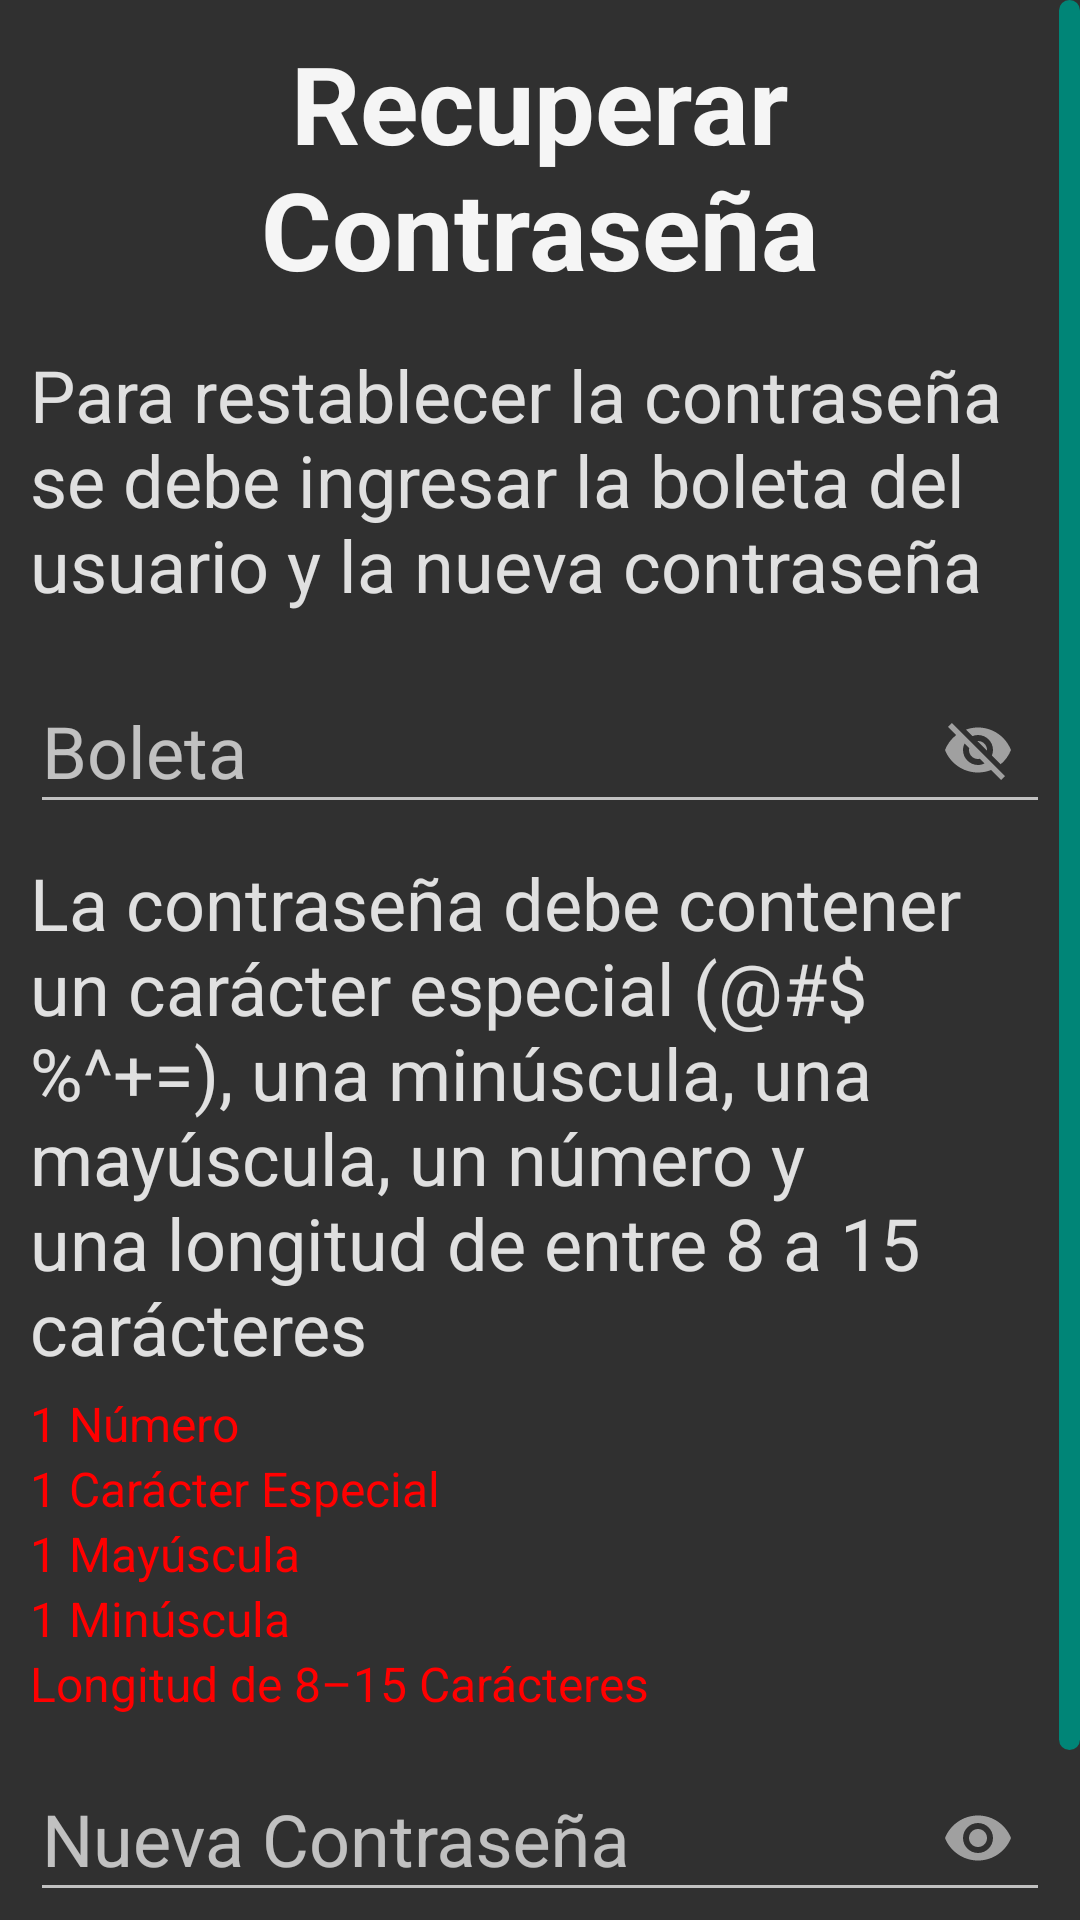

The Android layout XML behind this screen, and the referenced resources:
<!-- AndroidManifest.xml: application theme Theme.AppCompat.NoActionBar -->
<!-- res/layout/activity_recover_password.xml -->
<?xml version="1.0" encoding="utf-8"?>
<ScrollView xmlns:android="http://schemas.android.com/apk/res/android"
    xmlns:app="http://schemas.android.com/apk/res-auto"
    xmlns:tools="http://schemas.android.com/tools"
    android:layout_width="match_parent"
    android:layout_height="match_parent"
    android:scrollbarThumbVertical="@drawable/scroll"
    tools:context=".actividades.recuperarpassword.RecoverPassword">

    <LinearLayout
        android:layout_width="match_parent"
        android:layout_height="wrap_content"
        android:orientation="vertical">

        <TextView
            style="@style/titleText1"
            android:text="@string/password_recover" />

        <TextView
            style="@style/textInputLayoutStyle"
            android:text="@string/restablecer_contrasena" />

        <com.google.android.material.textfield.TextInputLayout
            android:id="@+id/CBoleta"
            style="@style/textInputLayoutStyle"
            app:passwordToggleEnabled="true">

            <EditText
                style="@style/subTitleText"
                android:layout_width="match_parent"
                android:layout_height="wrap_content"
                android:hint="@string/boleta"
                android:importantForAutofill="no"
                android:inputType="number" />

        </com.google.android.material.textfield.TextInputLayout>

        <TextView
            style="@style/textInputLayoutStyle"
            android:text="@string/SinSeguridad" />

        <TextView
            android:id="@+id/CTNumero"
            style="@style/passwordSuggestionText"
            android:text="@string/Debe_Contener_1_Numero" />

        <TextView
            android:id="@+id/CTCaracterEspecial"
            style="@style/passwordSuggestionText"
            android:text="@string/Caracter_Especial" />

        <TextView
            android:id="@+id/CTMayuscula"
            style="@style/passwordSuggestionText"
            android:text="@string/mayuscula" />

        <TextView
            android:id="@+id/CTMinuscula"
            style="@style/passwordSuggestionText"
            android:text="@string/Minuscula" />

        <TextView
            android:id="@+id/CTLongitud"
            style="@style/passwordSuggestionText"
            android:text="@string/Longitud_de_8_15_Caracteres" />


        <com.google.android.material.textfield.TextInputLayout
            android:id="@+id/CPassword"
            style="@style/textInputLayoutStyle"
            app:passwordToggleEnabled="true">

            <EditText
                style="@style/subTitleText"
                android:layout_width="match_parent"
                android:layout_height="wrap_content"
                android:hint="@string/nueva_contrasena"
                android:importantForAutofill="no"
                android:inputType="textPassword" />

        </com.google.android.material.textfield.TextInputLayout>

        <LinearLayout
            android:layout_width="match_parent"
            android:layout_height="wrap_content"
            android:layout_marginStart="@dimen/margin"
            android:layout_marginEnd="@dimen/margin"
            android:gravity="center"
            android:orientation="horizontal">

            <Button
                android:id="@+id/CAceptar"
                style="@style/buttonStyle"
                android:layout_width="@dimen/button_size_width_text"
                android:layout_height="@dimen/button_size_height_text"
                android:text="@string/Aceptar" />

            <Button
                android:id="@+id/CCancel"
                style="@style/buttonStyle"
                android:layout_width="@dimen/button_size_width_text"
                android:layout_height="@dimen/button_size_height_text"
                android:text="@string/cancelar" />

        </LinearLayout>

    </LinearLayout>

</ScrollView>
<!-- resources referenced by this layout -->
<resources>
  <dimen name="button_size_height_text">60dp</dimen>
  <dimen name="button_size_width_text">200dp</dimen>
  <dimen name="margin">10dp</dimen>
  <!-- drawable scroll (drawable) -->
  <?xml version="1.0" encoding="utf-8"?>
  <shape xmlns:android="http://schemas.android.com/apk/res/android">
  
      <solid android:color="@color/colorPrimary" />
  
      <corners android:radius="5dp" />
  
      <size android:width="7dp" />
  
  </shape>
  <string name="Aceptar">Aceptar</string>
  <string name="Caracter_Especial">1 Carácter Especial</string>
  <string name="Debe_Contener_1_Numero">1 Número</string>
  <string name="Longitud_de_8_15_Caracteres">Longitud de 8–15 Carácteres</string>
  <string name="Minuscula">1 Minúscula</string>
  <string name="SinSeguridad">La contraseña debe contener un carácter especial (@#$%^+=), una minúscula, una mayúscula, un número y una longitud de entre 8 a 15 carácteres</string>
  <string name="boleta">Boleta</string>
  <string name="cancelar">Cancelar</string>
  <string name="mayuscula">1 Mayúscula</string>
  <string name="nueva_contrasena">Nueva Contraseña</string>
  <string name="password_recover">Recuperar Contraseña</string>
  <string name="restablecer_contrasena">Para restablecer la contraseña se debe ingresar la boleta del usuario y la nueva contraseña</string>
  <style name="buttonStyle" parent="fontText">
          <item name="android:textAlignment">center</item>
          <item name="android:gravity">center</item>
          <item name="android:background">@drawable/btn_shadow</item>
          <item name="android:textColor">@color/colorPrimary</item>
          <item name="android:textSize">@dimen/text_size_display2</item>
      </style>
  <style name="passwordSuggestionText" parent="fontText">
          <item name="android:layout_width">wrap_content</item>
          <item name="android:layout_height">wrap_content</item>
          <item name="android:layout_marginStart">@dimen/margin</item>
          <item name="android:textSize">@dimen/text_size_body3</item>
          <item name="android:textColor">@color/error_red</item>
      </style>
  <style name="subTitleText" parent="fontText">
          <item name="android:textSize">@dimen/text_size_body1</item>
          <item name="android:textColor">@color/colorSecondaryText</item>
          <item name="android:textAlignment">textStart</item>
      </style>
  <style name="textInputLayoutStyle" parent="subTitleText">
          <item name="android:layout_width">match_parent</item>
          <item name="android:layout_height">wrap_content</item>
          <item name="android:layout_marginTop">@dimen/margin_input_text</item>
          <item name="android:layout_marginBottom">@dimen/margin_input_text</item>
          <item name="android:layout_marginStart">@dimen/margin</item>
          <item name="android:layout_marginEnd">@dimen/margin</item>
      </style>
  <color name="colorPrimary">#008577</color>
  <style name="fontText">
          <item name="fontFamily">@font/rosarivo</item>
      </style>
  <!-- drawable btn_shadow (drawable) -->
  <?xml version="1.0" encoding="utf-8"?>
  <selector xmlns:android="http://schemas.android.com/apk/res/android">
      <item android:drawable="@drawable/transparent" android:state_pressed="true" />
      <item android:drawable="@drawable/shadow" android:state_pressed="false" />
  </selector>
  <dimen name="text_size_display2">24sp</dimen>
  <dimen name="text_size_body3">16sp</dimen>
  <color name="error_red">#FF0000</color>
  <dimen name="text_size_body1">24sp</dimen>
  <color name="colorSecondaryText">#e0e0e0</color>
  <dimen name="margin_input_text">5dp</dimen>
  <dimen name="text_size_display1">36sp</dimen>
  <color name="colorPrimaryText">#f5f5f5</color>
</resources>
